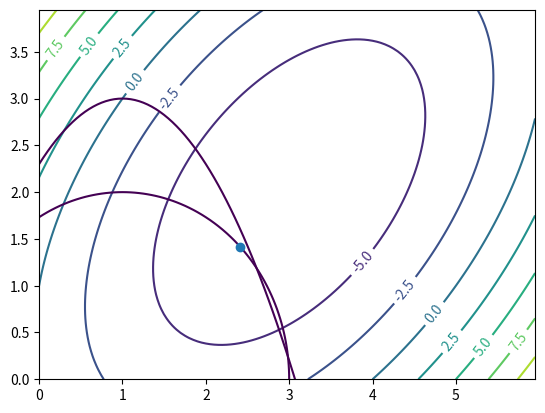

Write the Python code that produced this figure.
#py0902_min3.py
# Constrained minimization
import numpy as np
from scipy import optimize as opt
import matplotlib.pyplot as plt

f = lambda x: x[0]**2 -x[0]*x[1] -4*x[0] +x[1]**2 -x[1] # 식 (9.30a)
c1 = lambda x: 3 -0.7*(x[0]-1)**2 -x[1] # 부등식 구속조건 식 (9.30c1)
c2 = lambda x: (x [0]-1)**2 +x[1]**2 -4 # 등식 구속조건 식 (9.30c2)
x0 = [0, 0] # 최적점(optimal point)에 대한 초기 짐작(Initial guess)
bnds = [(0,5), (0,4)] # x[0]=x 및 x[1]=y 자체에 대한 제한조건
cstrs = [{'fun': c1, 'type':'ineq'}, # 부등식 (inequality) 구속조건
           {'fun': c2, 'type':'eq'}] # 등식(equality) 구속조건
result = opt.minimize(f, x0, method='trust-constr', #tol=1e-4,
                           bounds=bnds, constraints=cstrs)  
xo = result.x;  fo = result.fun
print(f'Minimum: f({xo})={fo:10.4f}')
x1 = np.arange(0,6,0.05)
x2 = np.arange(0,4,0.05)
X1, X2 = np.meshgrid(x1, x2)
F = f([X1,X2])
C1 = c1([X1,X2])
C2 = c2([X1,X2])
CS = plt.contour(X1, X2, F)  # 목적함수 (9.30a)에 대한 등고선
CS1 = plt.contour(X1, X2, C1, levels=[0]) # 식 (9.30b1)에 대한 그래프
CS2 = plt.contour(X1, X2, C2, levels=[0]) # 식 (9.30b2)에 대한 그래프
plt.clabel(CS, fontsize=10)  
plt.plot(xo[0],xo[1],'o') # 그림 9.14(a)
plt.show()
